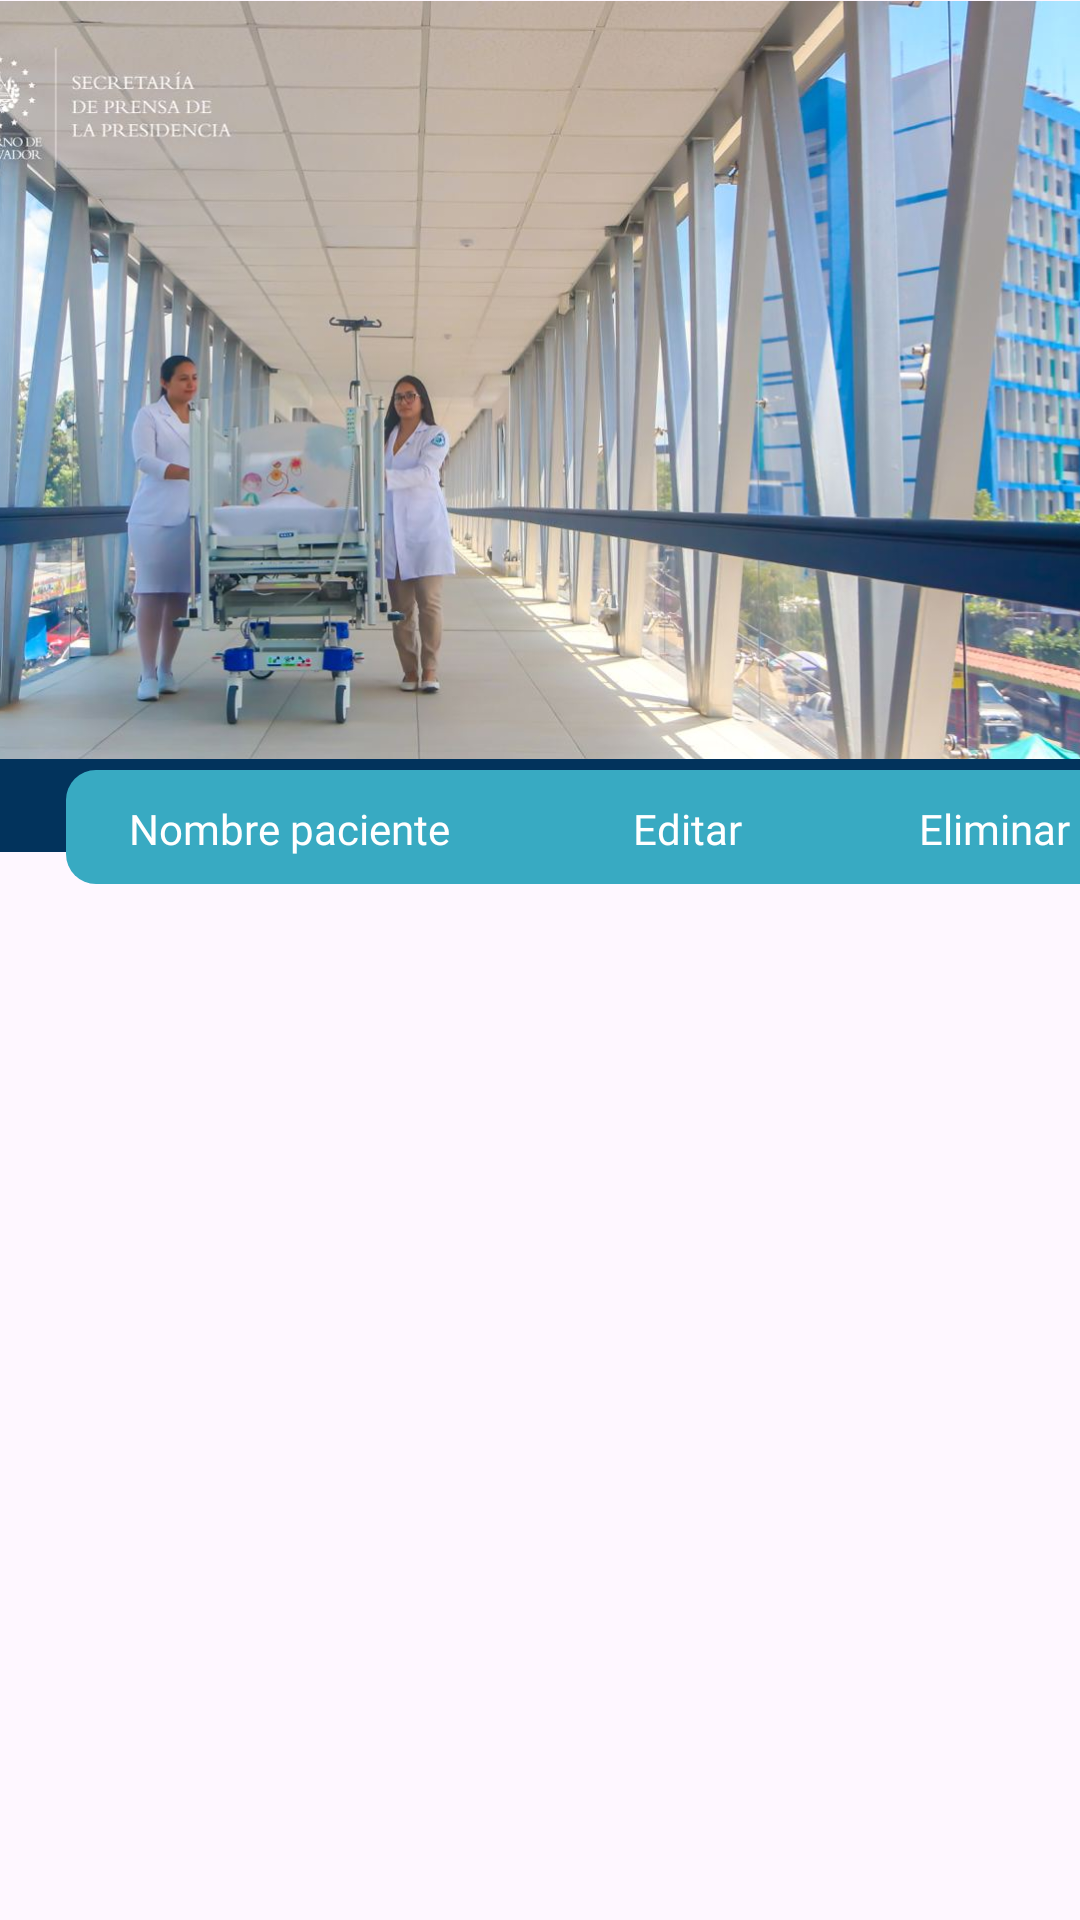

Reconstruct the res/layout file that produces this screen, plus the resources it refers to.
<!-- AndroidManifest.xml: application theme Theme.GestionDePacientesHospitalBloom -->
<!-- res/layout/activity_listado_pacientes.xml -->
<?xml version="1.0" encoding="utf-8"?>
<androidx.constraintlayout.widget.ConstraintLayout xmlns:android="http://schemas.android.com/apk/res/android"
    xmlns:app="http://schemas.android.com/apk/res-auto"
    xmlns:tools="http://schemas.android.com/tools"
    android:id="@+id/main"
    android:layout_width="match_parent"
    android:layout_height="match_parent"
    tools:context=".activity_listado_pacientes">

    <ImageView
        android:id="@+id/imageView"
        android:layout_width="426dp"
        android:layout_height="284dp"
        app:layout_constraintEnd_toEndOf="parent"
        app:layout_constraintHorizontal_bias="0.428"
        app:layout_constraintStart_toStartOf="parent"
        app:layout_constraintTop_toTopOf="parent"
        app:srcCompat="@drawable/bloom" />

    <androidx.constraintlayout.widget.ConstraintLayout
        android:id="@+id/constraintLayout"
        android:layout_width="428dp"
        android:layout_height="31dp"
        android:background="@drawable/rectangulo_azul"
        app:layout_constraintBottom_toBottomOf="@+id/imageView"
        app:layout_constraintEnd_toEndOf="parent"
        app:layout_constraintHorizontal_bias="0.117"
        app:layout_constraintStart_toStartOf="parent"
        app:layout_constraintTop_toTopOf="parent"
        app:layout_constraintVertical_bias="1.0">

    </androidx.constraintlayout.widget.ConstraintLayout>

    <ImageView
        android:id="@+id/icregresaragregarpacientes"
        android:layout_width="86dp"
        android:layout_height="41dp"
        android:layout_marginTop="8dp"
        android:layout_marginBottom="29dp"
        app:layout_constraintBottom_toTopOf="@+id/constraintLayout2"
        app:layout_constraintEnd_toEndOf="parent"
        app:layout_constraintHorizontal_bias="0.0"
        app:layout_constraintStart_toStartOf="parent"
        app:layout_constraintTop_toBottomOf="@+id/imageView"
        app:srcCompat="@drawable/back_arrow" />

    <TextView
        android:id="@+id/textView"
        android:layout_width="wrap_content"
        android:layout_height="wrap_content"
        android:layout_marginStart="10dp"
        android:layout_marginTop="8dp"
        android:layout_marginEnd="32dp"
        android:layout_marginBottom="30dp"
        android:fontFamily="@font/inter_extrabold"
        android:text="Listado de pacientes"
        android:textColor="#0B1466"
        android:textSize="30sp"
        app:layout_constraintBottom_toTopOf="@+id/constraintLayout2"
        app:layout_constraintEnd_toEndOf="parent"
        app:layout_constraintHorizontal_bias="0.769"
        app:layout_constraintStart_toEndOf="@+id/icregresaragregarpacientes"
        app:layout_constraintTop_toBottomOf="@+id/imageView"
        app:layout_constraintVertical_bias="0.421" />

    <androidx.constraintlayout.widget.ConstraintLayout
        android:id="@+id/constraintLayout2"
        android:layout_width="363dp"
        android:layout_height="38dp"
        android:layout_marginStart="22dp"
        android:layout_marginEnd="26dp"
        android:layout_marginBottom="23dp"
        android:background="@drawable/tabla_pacientes"
        app:layout_constraintBottom_toTopOf="@+id/rcvPacientes"
        app:layout_constraintEnd_toEndOf="parent"
        app:layout_constraintHorizontal_bias="0.0"
        app:layout_constraintStart_toStartOf="parent"
        app:layout_constraintTop_toTopOf="parent"
        app:layout_constraintVertical_bias="0.961">

        <TextView
            android:id="@+id/textView2"
            android:layout_width="wrap_content"
            android:layout_height="wrap_content"
            android:layout_marginStart="29dp"
            android:layout_marginTop="10dp"
            android:layout_marginEnd="69dp"
            android:layout_marginBottom="9dp"
            android:fontFamily="@font/inter_bold"
            android:text="Nombre paciente"
            android:textColor="#FFFFFF"
            app:layout_constraintBottom_toBottomOf="parent"
            app:layout_constraintEnd_toStartOf="@+id/textView3"
            app:layout_constraintStart_toStartOf="parent"
            app:layout_constraintTop_toTopOf="parent" />

        <TextView
            android:id="@+id/textView3"
            android:layout_width="wrap_content"
            android:layout_height="wrap_content"
            android:fontFamily="@font/inter_bold"
            android:text="Editar"
            android:textColor="#FFFFFF"
            app:layout_constraintBottom_toBottomOf="parent"
            app:layout_constraintEnd_toEndOf="parent"
            app:layout_constraintHorizontal_bias="0.579"
            app:layout_constraintStart_toStartOf="parent"
            app:layout_constraintTop_toTopOf="parent"
            app:layout_constraintVertical_bias="0.526" />

        <TextView
            android:id="@+id/textView4"
            android:layout_width="wrap_content"
            android:layout_height="wrap_content"
            android:layout_marginStart="50dp"
            android:layout_marginTop="10dp"
            android:layout_marginEnd="16dp"
            android:layout_marginBottom="9dp"
            android:fontFamily="@font/inter_bold"
            android:text="Eliminar "
            android:textColor="#FFFFFF"
            app:layout_constraintBottom_toBottomOf="parent"
            app:layout_constraintEnd_toEndOf="parent"
            app:layout_constraintStart_toEndOf="@+id/textView3"
            app:layout_constraintTop_toTopOf="parent" />
    </androidx.constraintlayout.widget.ConstraintLayout>

    <androidx.recyclerview.widget.RecyclerView
        android:id="@+id/rcvPacientes"
        android:layout_width="391dp"
        android:layout_height="272dp"
        android:layout_marginStart="11dp"
        android:layout_marginEnd="10dp"
        android:layout_marginBottom="40dp"
        app:layout_constraintBottom_toBottomOf="parent"
        app:layout_constraintEnd_toEndOf="parent"
        app:layout_constraintStart_toStartOf="parent" />

</androidx.constraintlayout.widget.ConstraintLayout>
<!-- resources referenced by this layout -->
<resources>
  <!-- drawable back_arrow (drawable) -->
  <vector xmlns:android="http://schemas.android.com/apk/res/android" android:autoMirrored="true" android:height="24dp" android:tint="#0B1466" android:viewportHeight="24" android:viewportWidth="24" android:width="24dp">
        
      <path android:fillColor="@android:color/white" android:pathData="M20,11H7.83l5.59,-5.59L12,4l-8,8 8,8 1.41,-1.41L7.83,13H20v-2z"/>
      
  </vector>
  <!-- drawable bloom: jpg bitmap (drawable, 138396 bytes) -->
  <!-- drawable rectangulo_azul (drawable) -->
  <?xml version="1.0" encoding="utf-8"?>
  <selector xmlns:android="http://schemas.android.com/apk/res/android">
  <item>
      <shape>
          <solid android:color="#02335C"></solid>
      </shape>
  </item>
  </selector>
  <!-- drawable tabla_pacientes (drawable) -->
  <?xml version="1.0" encoding="utf-8"?>
  <selector xmlns:android="http://schemas.android.com/apk/res/android">
      <item>
          <shape>
              <solid android:color="#38AAC2"></solid>
              <corners android:radius="10dp"></corners>
  
          </shape>
      </item>
  </selector>
  <style name="Theme.GestionDePacientesHospitalBloom" parent="Base.Theme.GestionDePacientesHospitalBloom" />
  <style name="Base.Theme.GestionDePacientesHospitalBloom" parent="Theme.Material3.DayNight.NoActionBar">
          
          
      </style>
</resources>
